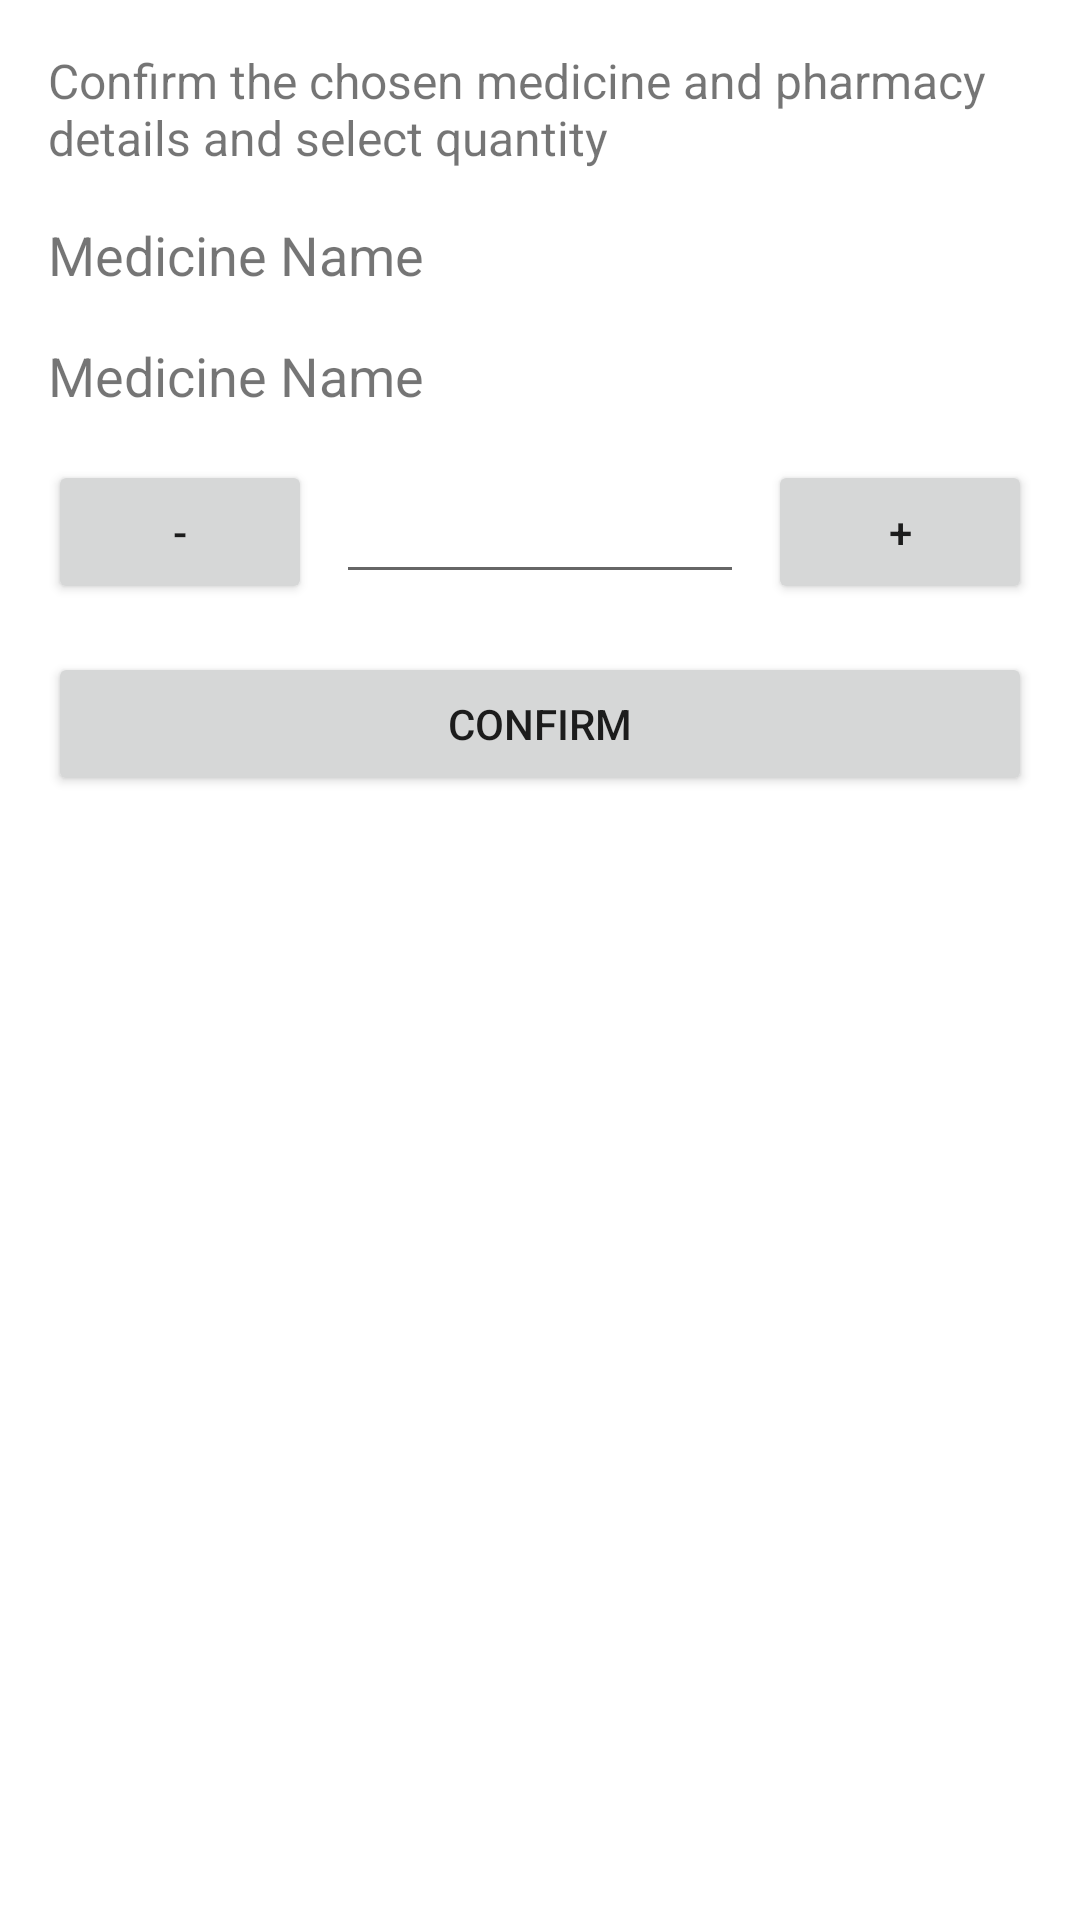

This screen was rendered from an Android layout file. Write that file and the resources it references.
<!-- AndroidManifest.xml: application theme Theme.PharmacIST.Light -->
<!-- res/layout/dialog_confirm_quantity.xml -->
<?xml version="1.0" encoding="utf-8"?>
<LinearLayout xmlns:android="http://schemas.android.com/apk/res/android"
    android:layout_width="match_parent"
    android:layout_height="wrap_content"
    android:orientation="vertical"
    android:padding="16dp">

    <TextView
        android:id="@+id/dialogHelperText"
        android:layout_width="match_parent"
        android:layout_height="wrap_content"
        android:text="Confirm the chosen medicine and pharmacy details and select quantity"
        android:textSize="16sp"
        android:layout_marginBottom="16dp"/>

    <TextView
        android:id="@+id/medicineName"
        android:layout_width="match_parent"
        android:layout_height="wrap_content"
        android:text="Medicine Name"
        android:textSize="18sp"
        android:layout_marginBottom="16dp"/>

    <TextView
        android:id="@+id/pharmacyName"
        android:layout_width="match_parent"
        android:layout_height="wrap_content"
        android:text="Medicine Name"
        android:textSize="18sp"
        android:layout_marginBottom="16dp"/>


    <LinearLayout
        android:layout_width="match_parent"
        android:layout_height="wrap_content"
        android:orientation="horizontal"
        android:gravity="center_vertical">

        <Button
            android:id="@+id/decreaseButton"
            android:layout_width="wrap_content"
            android:layout_height="wrap_content"
            android:text="-"
            android:layout_marginEnd="8dp"/>

        <EditText
            android:id="@+id/quantityInput"
            android:layout_width="0dp"
            android:layout_height="wrap_content"
            android:layout_weight="1"
            android:inputType="number"
            android:gravity="center"/>

        <Button
            android:id="@+id/increaseButton"
            android:layout_width="wrap_content"
            android:layout_height="wrap_content"
            android:text="+"
            android:layout_marginStart="8dp"/>
    </LinearLayout>

    <Button
        android:id="@+id/confirmButton"
        android:layout_width="match_parent"
        android:layout_height="wrap_content"
        android:text="Confirm"
        android:layout_marginTop="16dp"/>
</LinearLayout>
<!-- resources referenced by this layout -->
<resources>
  <style name="Theme.PharmacIST.Light" parent="Theme.MaterialComponents.DayNight.DarkActionBar">
          
          <item name="colorPrimary">@color/primary_color</item>
          <item name="colorPrimaryVariant">@color/primary_variant</item>
          <item name="colorOnPrimary">@color/on_primary</item>
          
          <item name="colorSecondary">@color/secondary_color</item>
          <item name="colorSecondaryVariant">@color/secondary_variant</item>
          <item name="colorOnSecondary">@color/on_secondary</item>
          
          <item name="android:statusBarColor">?attr/colorPrimaryVariant</item>
  
          
          <item name="android:windowDrawsSystemBarBackgrounds">true</item>
          <item name="android:windowTranslucentStatus">false</item>
          <item name="android:windowContentTransitions">true</item>
  
          <item name="textAppearanceHeadline1">@style/TextAppearance.PharmacIST.Light.Headline1</item>
          <item name="textAppearanceHeadline2">@style/TextAppearance.PharmacIST.Light.Headline2</item>
          <item name="textAppearanceHeadline3">@style/TextAppearance.PharmacIST.Light.Headline3</item>
          <item name="textAppearanceSubtitle1">@style/TextAppearance.PharmacIST.Light.Subtitle1</item>
          <item name="textAppearanceSubtitle2">@style/TextAppearance.PharmacIST.Light.Subtitle2</item>
          <item name="textAppearanceBody1">@style/TextAppearance.PharmacIST.Light.Body1</item>
          <item name="textAppearanceBody2">@style/TextAppearance.PharmacIST.Light.Body2</item>
          <item name="textAppearanceButton">@style/TextAppearance.PharmacIST.Light.Button</item>
          <item name="textAppearanceCaption">@style/TextAppearance.PharmacIST.Light.Caption</item>
          <item name="textAppearanceOverline">@style/TextAppearance.PharmacIST.Light.Overline</item>
      </style>
  <color name="primary_color">#87CEEB</color>
  <color name="primary_variant">#1787B5</color>
  <color name="on_primary">#F5F5F5</color>
  <color name="secondary_color">#263B5E</color>
  <color name="secondary_variant">#062250</color>
  <color name="on_secondary">#808080</color>
  <style name="TextAppearance.PharmacIST.Light.Headline1" parent="TextAppearance.MaterialComponents.Headline4">
          <item name="android:textColor">@color/primary_color</item>
      </style>
  <style name="TextAppearance.PharmacIST.Light.Headline2" parent="TextAppearance.MaterialComponents.Headline5">
          <item name="android:textColor">@color/primary_color</item>
      </style>
  <style name="TextAppearance.PharmacIST.Light.Headline3" parent="TextAppearance.MaterialComponents.Headline6">
          <item name="android:textColor">@color/primary_color</item>
      </style>
  <style name="TextAppearance.PharmacIST.Light.Subtitle1" parent="TextAppearance.MaterialComponents.Subtitle1">
          <item name="android:textColor">@color/secondary_color</item>
      </style>
  <style name="TextAppearance.PharmacIST.Light.Subtitle2" parent="TextAppearance.MaterialComponents.Subtitle2">
          <item name="android:textColor">@color/secondary_color</item>
      </style>
  <style name="TextAppearance.PharmacIST.Light.Body1" parent="TextAppearance.MaterialComponents.Body1">
          <item name="android:textColor">@color/on_secondary</item>
      </style>
  <style name="TextAppearance.PharmacIST.Light.Body2" parent="TextAppearance.MaterialComponents.Body2">
          <item name="android:textColor">@color/on_secondary</item>
      </style>
  <style name="TextAppearance.PharmacIST.Light.Button" parent="TextAppearance.MaterialComponents.Button">
          <item name="android:textColor">@color/on_secondary</item>
      </style>
  <style name="TextAppearance.PharmacIST.Light.Caption" parent="TextAppearance.MaterialComponents.Caption">
          <item name="android:textColor">@color/on_primary</item>
      </style>
  <style name="TextAppearance.PharmacIST.Light.Overline" parent="TextAppearance.MaterialComponents.Overline">
          <item name="android:textColor">@color/on_secondary</item>
      </style>
</resources>
